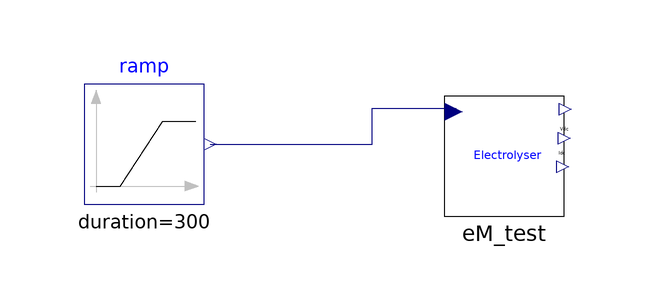

The Modelica model whose source follows is shown above as a component diagram (icons at their Placement, wires along their Line points).

model Model_validation
  Hydrogen.EM_test eM_test(Tstd = 323.15)  annotation(
    Placement(visible = true, transformation(origin = {-6, 36}, extent = {{-10, -10}, {10, 10}}, rotation = 0)));
  Modelica.Blocks.Sources.Ramp ramp(duration = 300, height = 0.16, offset = 0.001, startTime = 5)  annotation(
    Placement(visible = true, transformation(origin = {-66, 38}, extent = {{-10, -10}, {10, 10}}, rotation = 0)));
equation
  connect(ramp.y, eM_test.nH) annotation(
    Line(points = {{-55, 38}, {-28, 38}, {-28, 44}, {-14, 44}}, color = {0, 0, 127}));
protected
end Model_validation;